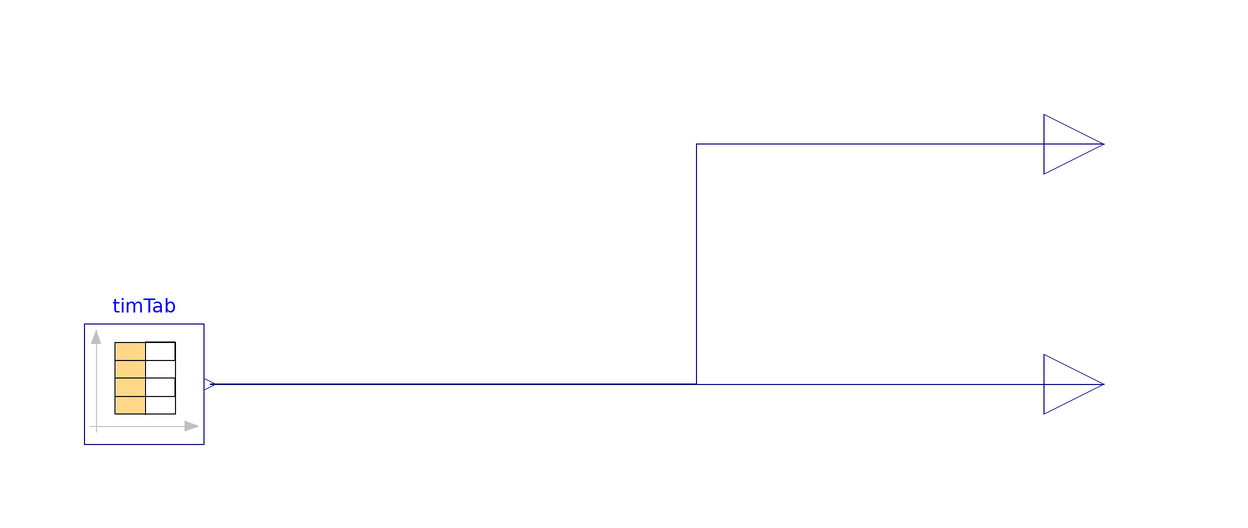

Above is the diagram view of the following Modelica model: its components placed by their Placement annotations and its connect equations drawn as lines.

model WeatherMatTwoOutputs "Table that reads data from mat file"

  Modelica.Blocks.Sources.CombiTimeTable timTab(
    table=DataFiles.readMATmatrix(Modelica.Utilities.Files.loadResource("modelica://dSpaceExample/matsource.mat"),
        "tab1"))
    annotation (Placement(transformation(extent={{-60,-10},{-40,10}})));

  Modelica.Blocks.Interfaces.RealOutput TDryBul
    "Connector of Real output signals"
    annotation (Placement(transformation(extent={{100,-10},{120,10}})));
  Modelica.Blocks.Interfaces.RealOutput TDryBulCopy
    "Connector of Real output signals"
    annotation (Placement(transformation(extent={{100,30},{120,50}})));
equation
  connect(timTab.y[1], TDryBul)
    annotation (Line(points={{-39,0},{110,0}}, color={0,0,127}));
  connect(TDryBulCopy, timTab.y[1]) annotation (Line(points={{110,40},{42,40},{
          42,0},{-39,0}}, color={0,0,127}));
  annotation (Icon(coordinateSystem(preserveAspectRatio=false)), Diagram(
        coordinateSystem(preserveAspectRatio=false)),
    experiment(
      StopTime=86400,
      __Dymola_fixedstepsize=0.001,
      __Dymola_Algorithm="Euler"),
    __Dymola_experimentFlags(Advanced(
        InlineMethod=4,
        InlineOrder=2,
        InlineFixedStep=0.001)));
end WeatherMatTwoOutputs;